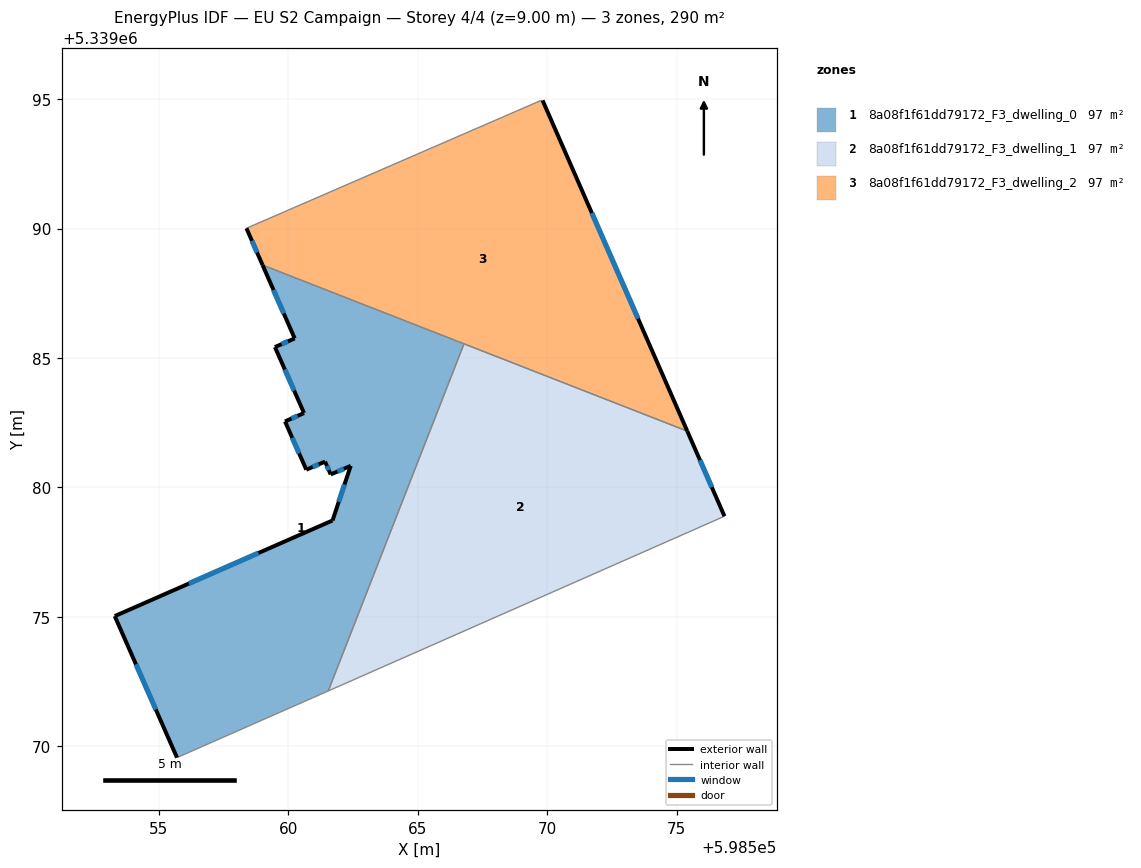
=== STOREY PLAN SPEC (per zone: floor XY polygon, exterior-wall plan segments, windows/doors) ===
zone 1: 8a08f1f61dd79172_F3_dwelling_0  (96.7 m²)
  floor: (598566.79, 5339085.55) (598561.54, 5339072.14) (598555.70, 5339069.56) (598553.29, 5339075.03) (598561.71, 5339078.72) (598562.41, 5339080.83) (598561.64, 5339080.50) (598561.42, 5339081.00) (598560.69, 5339080.68) (598559.87, 5339082.55) (598560.61, 5339082.87) (598559.48, 5339085.42) (598560.25, 5339085.76) (598559.01, 5339088.59)
  exterior wall: (598560.25, 5339085.76) – (598559.48, 5339085.42)  [0.8 m]
    window: (598559.99, 5339085.64) – (598559.74, 5339085.54)  [0.3 m²]
  exterior wall: (598559.01, 5339088.59) – (598560.25, 5339085.76)  [3.1 m]
    window: (598559.43, 5339087.63) – (598559.82, 5339086.72)  [0.9 m²]
  exterior wall: (598553.29, 5339075.03) – (598555.70, 5339069.56)  [6.0 m]
    window: (598554.11, 5339073.17) – (598554.88, 5339071.42)  [1.8 m²]
  exterior wall: (598561.71, 5339078.72) – (598553.29, 5339075.03)  [9.2 m]
    window: (598558.85, 5339077.47) – (598556.16, 5339076.29)  [2.8 m²]
  exterior wall: (598562.41, 5339080.83) – (598561.71, 5339078.72)  [2.2 m]
    window: (598562.17, 5339080.12) – (598561.95, 5339079.44)  [0.7 m²]
  exterior wall: (598561.64, 5339080.50) – (598562.41, 5339080.83)  [0.8 m]
    window: (598561.90, 5339080.62) – (598562.15, 5339080.72)  [0.3 m²]
  exterior wall: (598561.42, 5339081.00) – (598561.64, 5339080.50)  [0.5 m]
    window: (598561.49, 5339080.83) – (598561.56, 5339080.67)  [0.2 m²]
  exterior wall: (598560.69, 5339080.68) – (598561.42, 5339081.00)  [0.8 m]
    window: (598560.94, 5339080.79) – (598561.17, 5339080.89)  [0.2 m²]
  exterior wall: (598559.87, 5339082.55) – (598560.69, 5339080.68)  [2.0 m]
    window: (598560.15, 5339081.92) – (598560.42, 5339081.32)  [0.6 m²]
  exterior wall: (598560.61, 5339082.87) – (598559.87, 5339082.55)  [0.8 m]
    window: (598560.36, 5339082.76) – (598560.12, 5339082.66)  [0.2 m²]
  exterior wall: (598559.48, 5339085.42) – (598560.61, 5339082.87)  [2.8 m]
    window: (598559.87, 5339084.56) – (598560.22, 5339083.74)  [0.9 m²]
  interior walls: 3
zone 2: 8a08f1f61dd79172_F3_dwelling_1  (96.7 m²)
  floor: (598575.42, 5339082.17) (598576.85, 5339078.89) (598576.81, 5339078.87) (598561.54, 5339072.14) (598566.79, 5339085.55)
  exterior wall: (598576.85, 5339078.89) – (598575.42, 5339082.17)  [3.6 m]
    window: (598576.36, 5339080.01) – (598575.91, 5339081.06)  [1.1 m²]
  interior walls: 4
zone 3: 8a08f1f61dd79172_F3_dwelling_2  (96.7 m²)
  floor: (598569.83, 5339094.95) (598575.42, 5339082.17) (598559.01, 5339088.59) (598558.38, 5339090.01) (598569.74, 5339094.94)
  exterior wall: (598575.42, 5339082.17) – (598569.83, 5339094.95)  [13.9 m]
    window: (598573.51, 5339086.52) – (598571.73, 5339090.60)  [4.3 m²]
  exterior wall: (598558.38, 5339090.01) – (598559.01, 5339088.59)  [1.6 m]
    window: (598558.59, 5339089.53) – (598558.79, 5339089.08)  [0.5 m²]
  interior walls: 4

=== DERIVED (storey summary) ===
Building: EU S2 Campaign
Storey: 4 of 4  (floor level z = 9.00 m)
Storey gross floor area: 290.2 m²
Zones on this storey: 3
  - 8a08f1f61dd79172_F3_dwelling_0: floor 96.7 m²; exterior wall 29.1 m (87.4 m²); 11 window(s) 8.9 m²; WWR 10.2%
  - 8a08f1f61dd79172_F3_dwelling_1: floor 96.7 m²; exterior wall 3.6 m (10.8 m²); 1 window(s) 1.1 m²; WWR 10.2%
  - 8a08f1f61dd79172_F3_dwelling_2: floor 96.7 m²; exterior wall 15.5 m (46.5 m²); 2 window(s) 4.7 m²; WWR 10.2%
Zone adjacency (shared interzone walls):
  - 8a08f1f61dd79172_F3_dwelling_0 ↔ 8a08f1f61dd79172_F3_dwelling_1
  - 8a08f1f61dd79172_F3_dwelling_0 ↔ 8a08f1f61dd79172_F3_dwelling_2
  - 8a08f1f61dd79172_F3_dwelling_1 ↔ 8a08f1f61dd79172_F3_dwelling_2